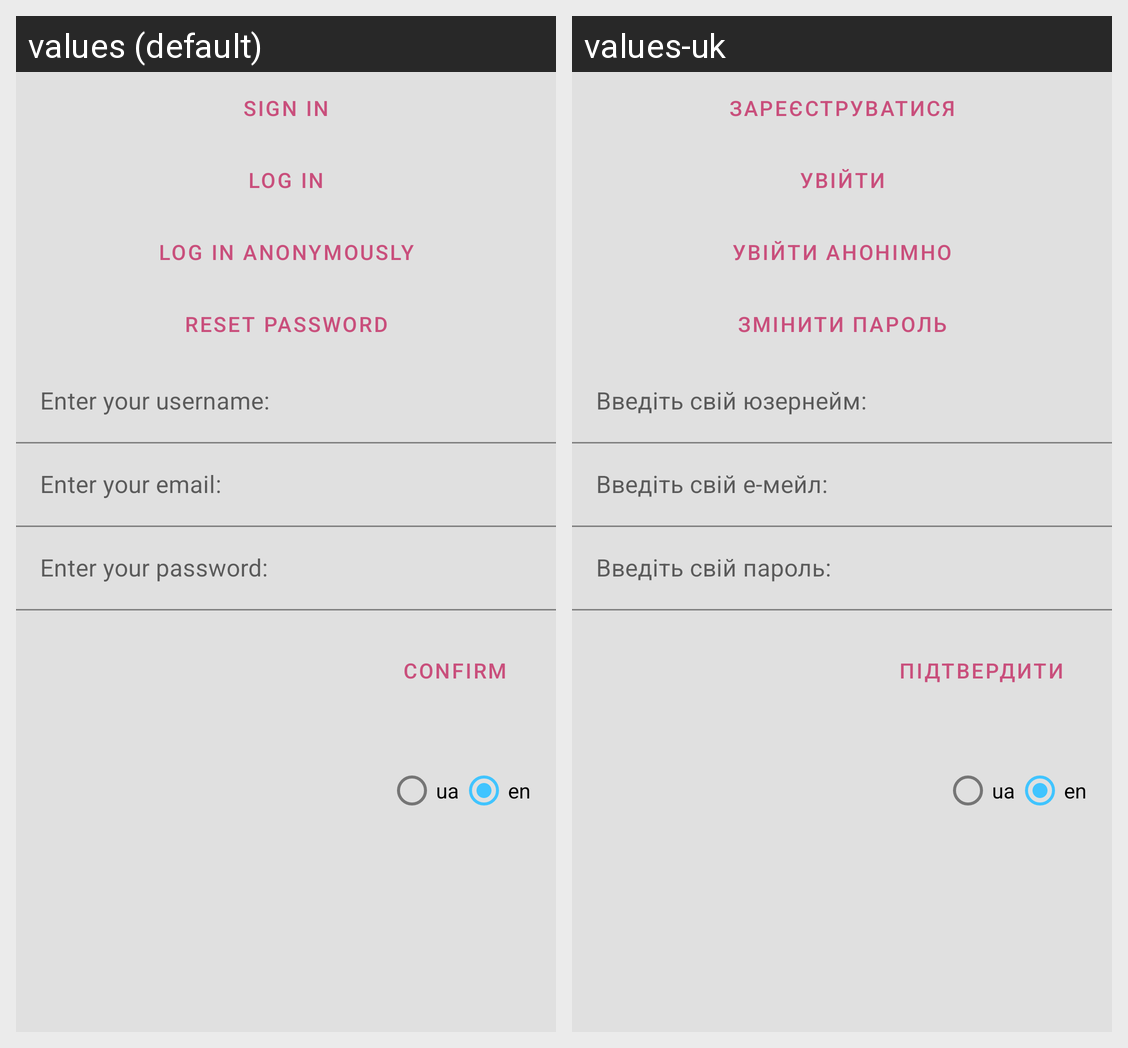

This grid shows one Android layout under two languages. Give, for every string resource on the screen, its name, the default text and each shown locale's text.
Android screen res/layout/logon.xml rendered under 2 locales, left to right: values (default), values-uk. Device: Nexus 5 (rendered at 1080×1920; each locale shown at half size, 540×960, under a caption strip naming it); theme BluePink.
Strings drawn on this screen, with the default value and each locale's value (text and hints the layout hard-codes, and strings that could not be matched under every locale, appear in the picture but are not listed):

sign_in
  values: Sign in
  values-uk: Зареєструватися

log_in
  values: Log in
  values-uk: Увійти

log_in_anonymously
  values: Log in anonymously
  values-uk: Увійти анонімно

reset_password
  values: Reset password
  values-uk: Змінити пароль

enter_your_username
  values: Enter your username:
  values-uk: Введіть свій юзернейм:

enter_your_email
  values: Enter your email:
  values-uk: Введіть свій е-мейл:

enter_your_password
  values: Enter your password:
  values-uk: Введіть свій пароль:

confirm
  values: Confirm
  values-uk: Підтвердити
